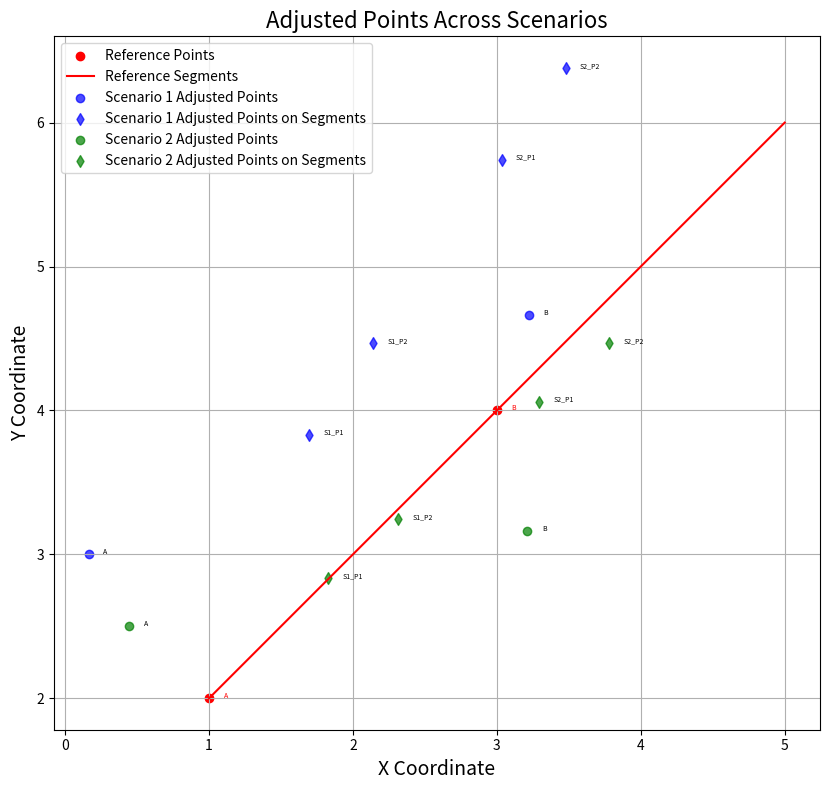

The matplotlib source for this figure:
import matplotlib.pyplot as plt
import numpy as np

def plot_adjustments(reference_points, reference_segments, target_points, target_points_on_segments, dx_dy_theta_scale_labels):
    """
    Plot reference points, reference segments, target points, target points on segments, and adjusted points for multiple scenarios.

    Args:
        reference_points (dict): Reference points with their positions.
        reference_segments (list): Reference segments as tuples of start and end points.
        target_points (dict): Original target points with their positions.
        target_points_on_segments (list): List of target points corresponding to segments.
        dx_dy_theta_scale_labels (list): List of dictionaries containing dx, dy, theta, scale, labels, and colors.
    """
    plt.figure(figsize=(12, 8))

    # Plot reference points
    for key, pos in reference_points.items():
        plt.scatter(pos[0], pos[1], color='red', marker='o', label='Reference Points' if key == list(reference_points.keys())[0] else "")
        plt.text(pos[0] + 0.1, pos[1], key, color='red', fontsize=5)

    # Plot reference segments
    for start, end in reference_segments:
        plt.plot([start[0], end[0]], [start[1], end[1]], color='red', linestyle='-', label='Reference Segments' if start is reference_segments[0][0] else "")

    # Apply transformations and plot adjusted points for each scenario
    for scenario in dx_dy_theta_scale_labels:
        dx = scenario['dx']
        dy = scenario['dy']
        theta = scenario['theta']
        scale = scenario['scale']
        label = scenario['label']
        color = scenario['color']

        # Compute rotation matrix
        rotation_matrix = np.array([
            [np.cos(theta), -np.sin(theta)],
            [np.sin(theta), np.cos(theta)]
        ])

        # Transform target points
        adjusted_points = {
            key: (scale * (np.array(pos) @ rotation_matrix.T) + np.array([dx, dy]))
            for key, pos in target_points.items()
        }

        # Transform target points on segments
        adjusted_points_on_segments = [
            [scale * (np.array(pos) @ rotation_matrix.T) + np.array([dx, dy]) for pos in segment]
            for segment in target_points_on_segments
        ]

        for key, pos in adjusted_points.items():
            plt.scatter(pos[0], pos[1], color=color, marker='o', label=f'{label} Adjusted Points' if key == list(adjusted_points.keys())[0] else "", alpha=0.7)
            plt.text(pos[0] + 0.1, pos[1], key, fontsize=5)

        for i, segment_points in enumerate(adjusted_points_on_segments):
            for j, pos in enumerate(segment_points):
                plt.scatter(pos[0], pos[1], color=color, marker='d', label=f'{label} Adjusted Points on Segments' if i == 0 and j == 0 else "", alpha=0.7)
                plt.text(pos[0] + 0.1, pos[1], f"S{i+1}_P{j+1}", fontsize=5)

    plt.title("Adjusted Points Across Scenarios", fontsize=16)
    plt.xlabel("X Coordinate", fontsize=14)
    plt.ylabel("Y Coordinate", fontsize=14)
    plt.gca().set_aspect('equal', adjustable='box')  # Ensure equal scaling
    plt.legend()
    plt.grid(True)
    plt.tight_layout()
    plt.show()

# Example usage
if __name__ == "__main__":
    reference_points_example = {
        "A": [1.0, 2.0],
        "B": [3.0, 4.0]
    }

    reference_segments_example = [
        ([1.0, 2.0], [3.0, 4.0]),
        ([3.0, 4.0], [5.0, 6.0])
    ]

    target_points_example = {
        "A": [0.5, 2.5],
        "B": [3.5, 3.5]
    }

    target_points_on_segments_example = [
        [[2.0, 3.0], [2.5, 3.5]],
        [[3.5, 4.5], [4.0, 5.0]]
    ]

    dx_dy_theta_scale_labels_example = [
        {"dx": 0.1, "dy": 0.2, "theta": np.radians(10), "scale": 1.1, "label": "Scenario 1", "color": "blue"},
        {"dx": -0.2, "dy": 0.3, "theta": np.radians(-5), "scale": 0.9, "label": "Scenario 2", "color": "green"}
    ]

    plot_adjustments(
        reference_points_example,
        reference_segments_example,
        target_points_example,
        target_points_on_segments_example,
        dx_dy_theta_scale_labels_example
    )
